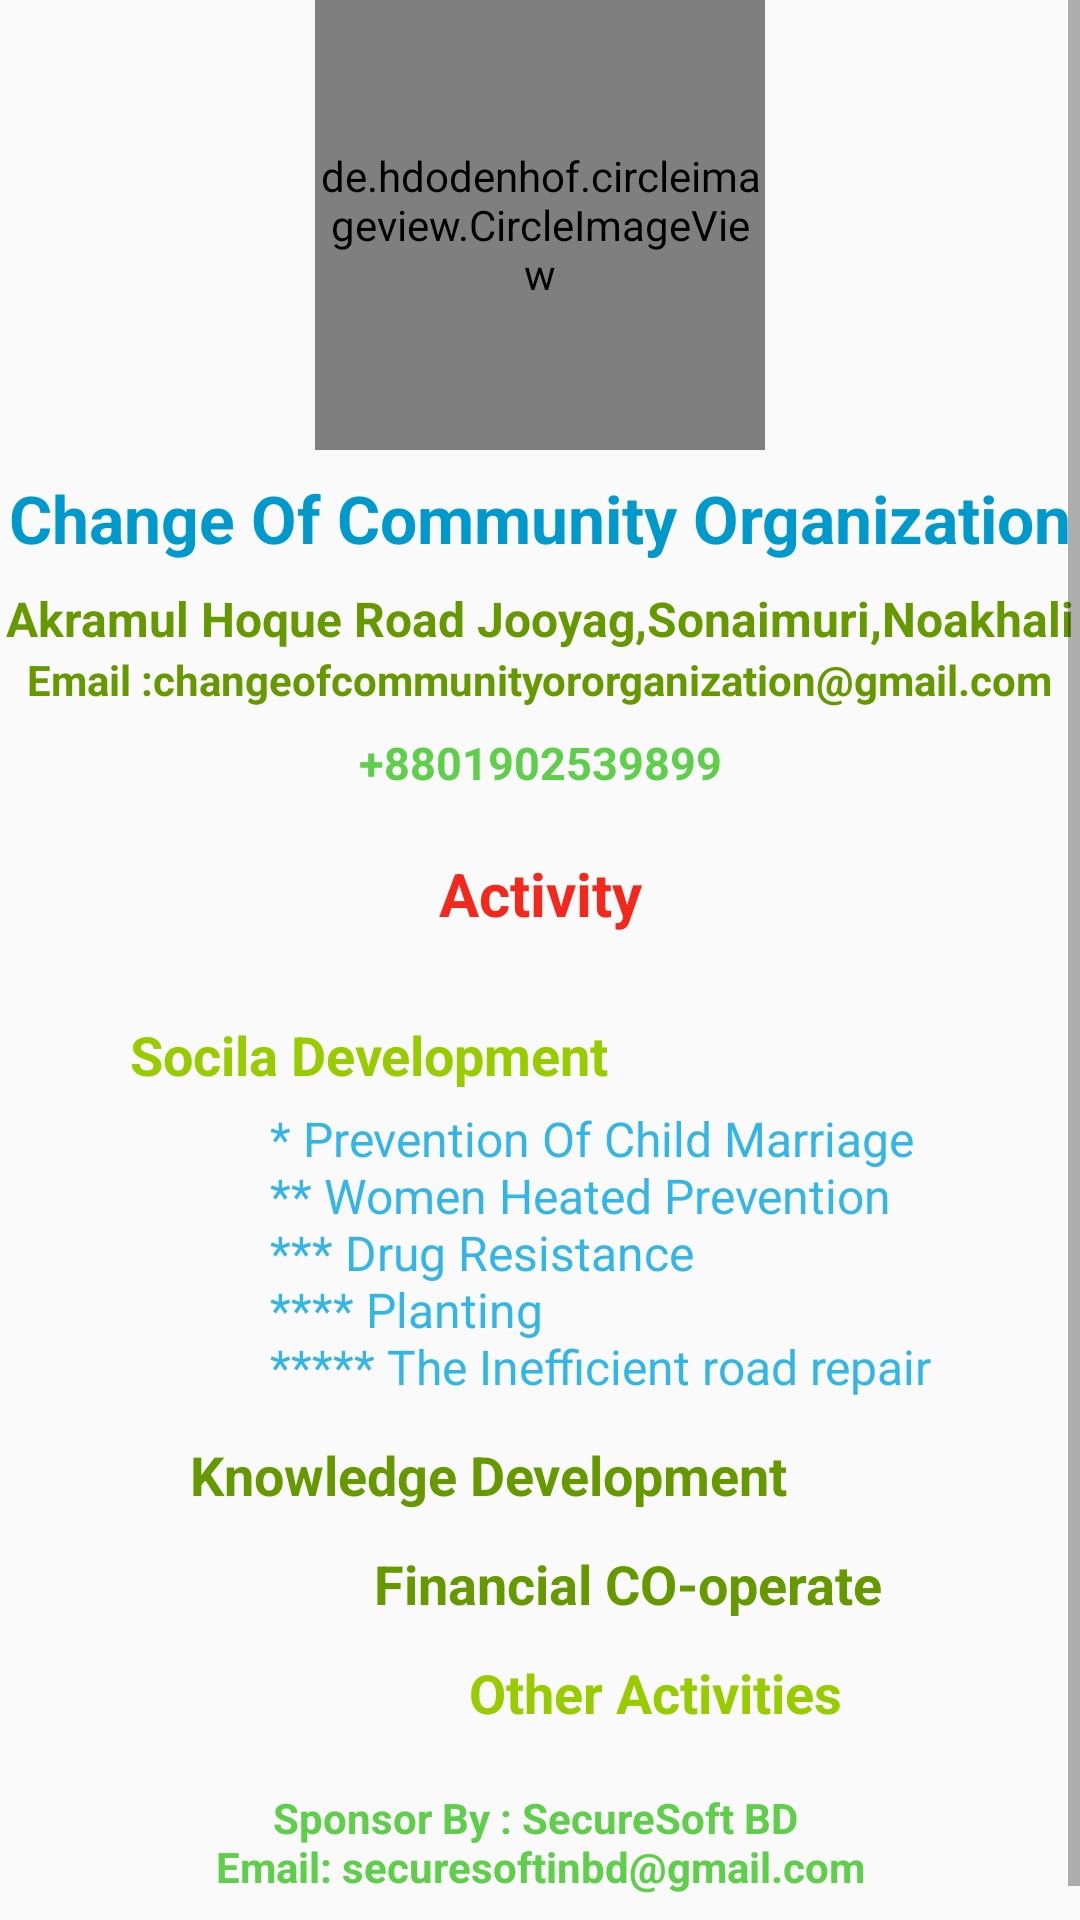

Here is an Android app screen rendered from its layout file. Give the layout XML and the strings, colors and styles it references.
<!-- AndroidManifest.xml: application theme AppTheme -->
<!-- res/layout/activity_about.xml -->
<?xml version="1.0" encoding="utf-8"?>
<ScrollView
    xmlns:android="http://schemas.android.com/apk/res/android"
    xmlns:app="http://schemas.android.com/apk/res-auto"
    android:layout_width="fill_parent"
    android:layout_height="wrap_content">
<android.support.constraint.ConstraintLayout xmlns:android="http://schemas.android.com/apk/res/android"
    xmlns:tools="http://schemas.android.com/tools"
    android:layout_width="match_parent"
    android:layout_height="match_parent"
    xmlns:app="http://schemas.android.com/apk/res-auto">


    <de.hdodenhof.circleimageview.CircleImageView
        android:id="@+id/circleImageView"
        android:layout_width="150dp"
        android:layout_height="150dp"
        android:layout_marginStart="8dp"
        android:layout_marginLeft="8dp"
        android:layout_marginEnd="8dp"
        android:layout_marginRight="8dp"
        android:background="@drawable/cco"
        app:layout_constraintEnd_toEndOf="parent"
        app:layout_constraintStart_toStartOf="parent" />

    <TextView
        android:id="@+id/company_name_id"
        android:layout_width="wrap_content"
        android:textColor="@android:color/holo_blue_dark"
        android:layout_height="wrap_content"
        android:layout_marginStart="8dp"
        android:layout_marginLeft="8dp"
        android:layout_marginTop="8dp"
        android:layout_marginEnd="8dp"
        android:layout_marginRight="8dp"
        android:text="Change Of Community Organization"
        android:textSize="22sp"
        android:textStyle="bold"
        app:layout_constraintEnd_toEndOf="parent"
        app:layout_constraintStart_toStartOf="parent"
        app:layout_constraintTop_toBottomOf="@+id/circleImageView" />

    <TextView
        android:id="@+id/company_address"
        android:layout_width="wrap_content"
        android:layout_height="wrap_content"
        android:layout_marginStart="8dp"
        android:textColor="@android:color/holo_green_dark"
        android:layout_marginLeft="8dp"
        android:layout_marginTop="8dp"
        android:layout_marginEnd="8dp"
        android:layout_marginRight="8dp"
        android:text="Akramul Hoque Road Jooyag,Sonaimuri,Noakhali"
        android:textSize="16sp"
        android:textStyle="bold"
        app:layout_constraintEnd_toEndOf="parent"
        app:layout_constraintStart_toStartOf="parent"
        app:layout_constraintTop_toBottomOf="@+id/company_name_id" />

    <TextView
        android:id="@+id/company_email"
        android:layout_width="wrap_content"
        android:layout_height="wrap_content"
        android:layout_marginStart="8dp"
        android:layout_marginLeft="8dp"
        android:layout_marginEnd="8dp"
        android:layout_marginRight="8dp"
        android:text="Email :changeofcommunityororganization@gmail.com"
        android:textColor="@android:color/holo_green_dark"
        android:textSize="14sp"
        android:textStyle="bold"
        app:layout_constraintEnd_toEndOf="parent"
        app:layout_constraintStart_toStartOf="parent"
        app:layout_constraintTop_toBottomOf="@+id/company_address" />


    <TextView
        android:id="@+id/complany_contract"
        android:layout_width="wrap_content"
        android:layout_height="wrap_content"
        android:layout_marginStart="8dp"
        android:layout_marginLeft="8dp"
        android:layout_marginTop="8dp"
        android:textColor="@color/colorGreen"
        android:layout_marginEnd="8dp"
        android:layout_marginRight="8dp"
        android:text="+8801902539899"
        android:textSize="15sp"
        android:textStyle="bold"
        app:layout_constraintEnd_toEndOf="parent"
        app:layout_constraintStart_toStartOf="parent"
        app:layout_constraintTop_toBottomOf="@+id/company_email" />

    <TextView
        android:id="@+id/activity_hader"
        android:layout_width="wrap_content"
        android:layout_height="wrap_content"
        android:layout_marginStart="8dp"
        android:layout_marginLeft="8dp"
        android:layout_marginTop="20dp"
        android:layout_marginEnd="8dp"
        android:textColor="@color/colorGeneral"
        android:layout_marginRight="8dp"
        android:text="Activity"
        android:textSize="20sp"
        android:textStyle="bold"
        app:layout_constraintEnd_toEndOf="parent"
        app:layout_constraintStart_toStartOf="parent"
        app:layout_constraintTop_toBottomOf="@+id/complany_contract" />

    <TextView

        android:id="@+id/activity_1"
        android:layout_width="wrap_content"
        android:layout_height="wrap_content"
        android:layout_marginStart="8dp"
        android:layout_marginLeft="8dp"
        android:layout_marginTop="28dp"
        android:layout_marginEnd="8dp"
        android:layout_marginRight="8dp"
        android:drawableRight="@drawable/down_icon"
        android:text="Socila Development   "
        android:textColor="@android:color/holo_green_light"
        android:textSize="18sp"
        android:textStyle="bold"
        app:layout_constraintEnd_toEndOf="parent"
        app:layout_constraintHorizontal_bias="0.206"
        app:layout_constraintStart_toStartOf="parent"
        app:layout_constraintTop_toBottomOf="@+id/activity_hader" />

    <TextView
        android:visibility="visible"
        android:padding="5dp"
        android:id="@+id/activity_1_details"
        android:layout_width="wrap_content"
        android:layout_height="wrap_content"
        android:layout_marginStart="8dp"
        android:layout_marginLeft="8dp"
        android:textColor="@android:color/holo_blue_light"
        android:layout_marginEnd="8dp"
        android:textSize="16sp"
        android:layout_marginRight="8dp"
        android:text="@string/socile_details"
        app:layout_constraintEnd_toEndOf="parent"
        app:layout_constraintHorizontal_bias="0.68"
        app:layout_constraintStart_toStartOf="parent"
        app:layout_constraintTop_toBottomOf="@id/activity_1" />

    <TextView
        android:id="@+id/activity_2"
        android:layout_width="wrap_content"
        android:layout_height="wrap_content"
        android:layout_marginStart="8dp"
        android:layout_marginLeft="8dp"
        android:layout_marginTop="8dp"
        android:layout_marginEnd="8dp"
        android:layout_marginRight="8dp"
        android:drawableRight="@drawable/down_icon"
        android:text="Knowledge Development   "
        android:textColor="@android:color/holo_green_dark"
        android:textSize="18sp"
        android:textStyle="bold"
        app:layout_constraintEnd_toEndOf="parent"
        app:layout_constraintHorizontal_bias="0.421"
        app:layout_constraintStart_toStartOf="parent"
        app:layout_constraintTop_toBottomOf="@+id/activity_1_details" />
    <TextView
        android:visibility="gone"
        android:id="@+id/activity_2_details"
        android:layout_width="wrap_content"
        android:layout_height="wrap_content"
        android:layout_marginStart="8dp"
        android:layout_marginLeft="8dp"
        android:layout_marginEnd="8dp"
        android:layout_marginRight="8dp"
        android:textSize="16sp"
        android:padding="5dp"
        android:text="@string/knowlege_details"
        app:layout_constraintEnd_toEndOf="parent"
        app:layout_constraintHorizontal_bias="0.885"
        android:textColor="@android:color/holo_blue_light"
        app:layout_constraintStart_toStartOf="parent"
        app:layout_constraintTop_toBottomOf="@id/activity_2" />

    <TextView

        android:id="@+id/activity_3"
        android:layout_width="wrap_content"
        android:layout_height="wrap_content"
        android:layout_marginStart="8dp"
        android:layout_marginLeft="8dp"
        android:layout_marginTop="12dp"
        android:layout_marginEnd="8dp"
        android:layout_marginRight="8dp"
        android:drawableRight="@drawable/down_icon"
        android:text="Financial CO-operate   "
        android:textColor="@android:color/holo_green_dark"
        android:textSize="18sp"
        android:textStyle="bold"
        app:layout_constraintEnd_toEndOf="parent"
        app:layout_constraintHorizontal_bias="0.724"
        app:layout_constraintStart_toStartOf="parent"
        app:layout_constraintTop_toBottomOf="@+id/activity_2_details" />
    <TextView
        android:textSize="16sp"
        android:visibility="gone"
        android:id="@+id/activity_3_details"
        android:layout_width="wrap_content"
        android:layout_height="wrap_content"
        android:layout_marginStart="8dp"
        android:layout_marginLeft="8dp"
        android:layout_marginTop="12dp"
        android:layout_marginEnd="8dp"
        android:layout_marginRight="8dp"
        android:padding="5dp"
        android:textColor="@android:color/holo_blue_light"
        android:text="@string/financial_details"
        app:layout_constraintEnd_toEndOf="parent"
        app:layout_constraintHorizontal_bias="0.978"
        app:layout_constraintStart_toStartOf="parent"
        app:layout_constraintTop_toBottomOf="@id/activity_3" />

    <TextView
        android:id="@+id/activity_4"
        android:layout_width="wrap_content"
        android:layout_height="wrap_content"
        android:layout_marginStart="8dp"
        android:layout_marginLeft="8dp"
        android:layout_marginTop="12dp"
        android:layout_marginEnd="8dp"
        android:layout_marginRight="8dp"
        android:text="Other Activities   "
        android:textColor="@android:color/holo_green_light"
        android:textSize="18sp"
        android:textStyle="bold"
        app:layout_constraintEnd_toEndOf="parent"
        app:layout_constraintHorizontal_bias="0.717"
        app:layout_constraintStart_toStartOf="parent"
        app:layout_constraintTop_toBottomOf="@+id/activity_3_details" />
    <TextView
        android:textSize="16sp"
        android:visibility="gone"
        android:textColor="@android:color/holo_blue_light"
        android:id="@+id/activity_4_details"
        android:layout_width="wrap_content"
        android:layout_height="wrap_content"
        android:layout_marginStart="8dp"
        android:layout_marginLeft="8dp"
        android:layout_marginEnd="8dp"
        android:layout_marginRight="8dp"
        android:padding="5dp"
        android:text="@string/other_details"
        app:layout_constraintEnd_toEndOf="parent"
        app:layout_constraintHorizontal_bias="0.763"
        app:layout_constraintStart_toStartOf="parent"
        app:layout_constraintTop_toBottomOf="@id/activity_4" />


    <TextView
        android:layout_width="wrap_content"
        android:layout_margin="10dp"
        android:padding="10dp"
        android:layout_height="wrap_content"
        android:layout_marginStart="8dp"
        android:layout_marginLeft="8dp"
        android:layout_marginTop="8dp"
        android:layout_marginEnd="8dp"
        android:layout_marginRight="8dp"
        android:layout_marginBottom="8dp"
        android:text="@string/sponsor_by_securesoft_bd_nemil_securesoftinbd_gmail_com"
        android:textAlignment="center"
        android:textColor="@color/colorGreen"
        android:textStyle="bold"
        app:layout_constraintBottom_toBottomOf="parent"
        app:layout_constraintEnd_toEndOf="parent"
        app:layout_constraintStart_toStartOf="parent"
        app:layout_constraintTop_toBottomOf="@+id/activity_4_details"
        app:layout_constraintVertical_bias="1.0" />

</android.support.constraint.ConstraintLayout>
</ScrollView>
<!-- resources referenced by this layout -->
<resources>
  <color name="colorGeneral">#F2281C</color>
  <color name="colorGreen">#5FCE4B</color>
  <!-- drawable cco: png bitmap (drawable, 42734 bytes) -->
  <string name="financial_details">* Help of poor students
          \n** Help of poor family
          \n*** Help of widow, helpless and adult person
  </string>
  <string name="knowlege_details">* Library
          \n** Quiz Competition
          \n*** Magazines published
          \n**** Career Adda
  </string>
  <string name="other_details">* Blood Donations
      \n** Blood Group test
      \n*** Medical Camp
          \n**** Doctor Information
          \n***** Cultural Programmes
      </string>
  <string name="socile_details">* Prevention Of Child Marriage
          \n** Women Heated Prevention
          \n*** Drug Resistance
          \n**** Planting
          \n***** The Inefficient road repair
      </string>
  <string name="sponsor_by_securesoft_bd_nemil_securesoftinbd_gmail_com">Sponsor By : SecureSoft BD \nEmail: securesoftinbd@gmail.com</string>
  <style name="AppTheme" parent="Theme.AppCompat.Light.NoActionBar">
          
          <item name="colorPrimary">@color/colorPrimary</item>
          <item name="colorPrimaryDark">@color/colorStatasBar</item>
          <item name="colorAccent">@color/colorAccent</item>
      </style>
  <color name="colorPrimary">#008577</color>
  <color name="colorStatasBar">#E3E0E0</color>
  <color name="colorAccent">#D81B60</color>
</resources>
